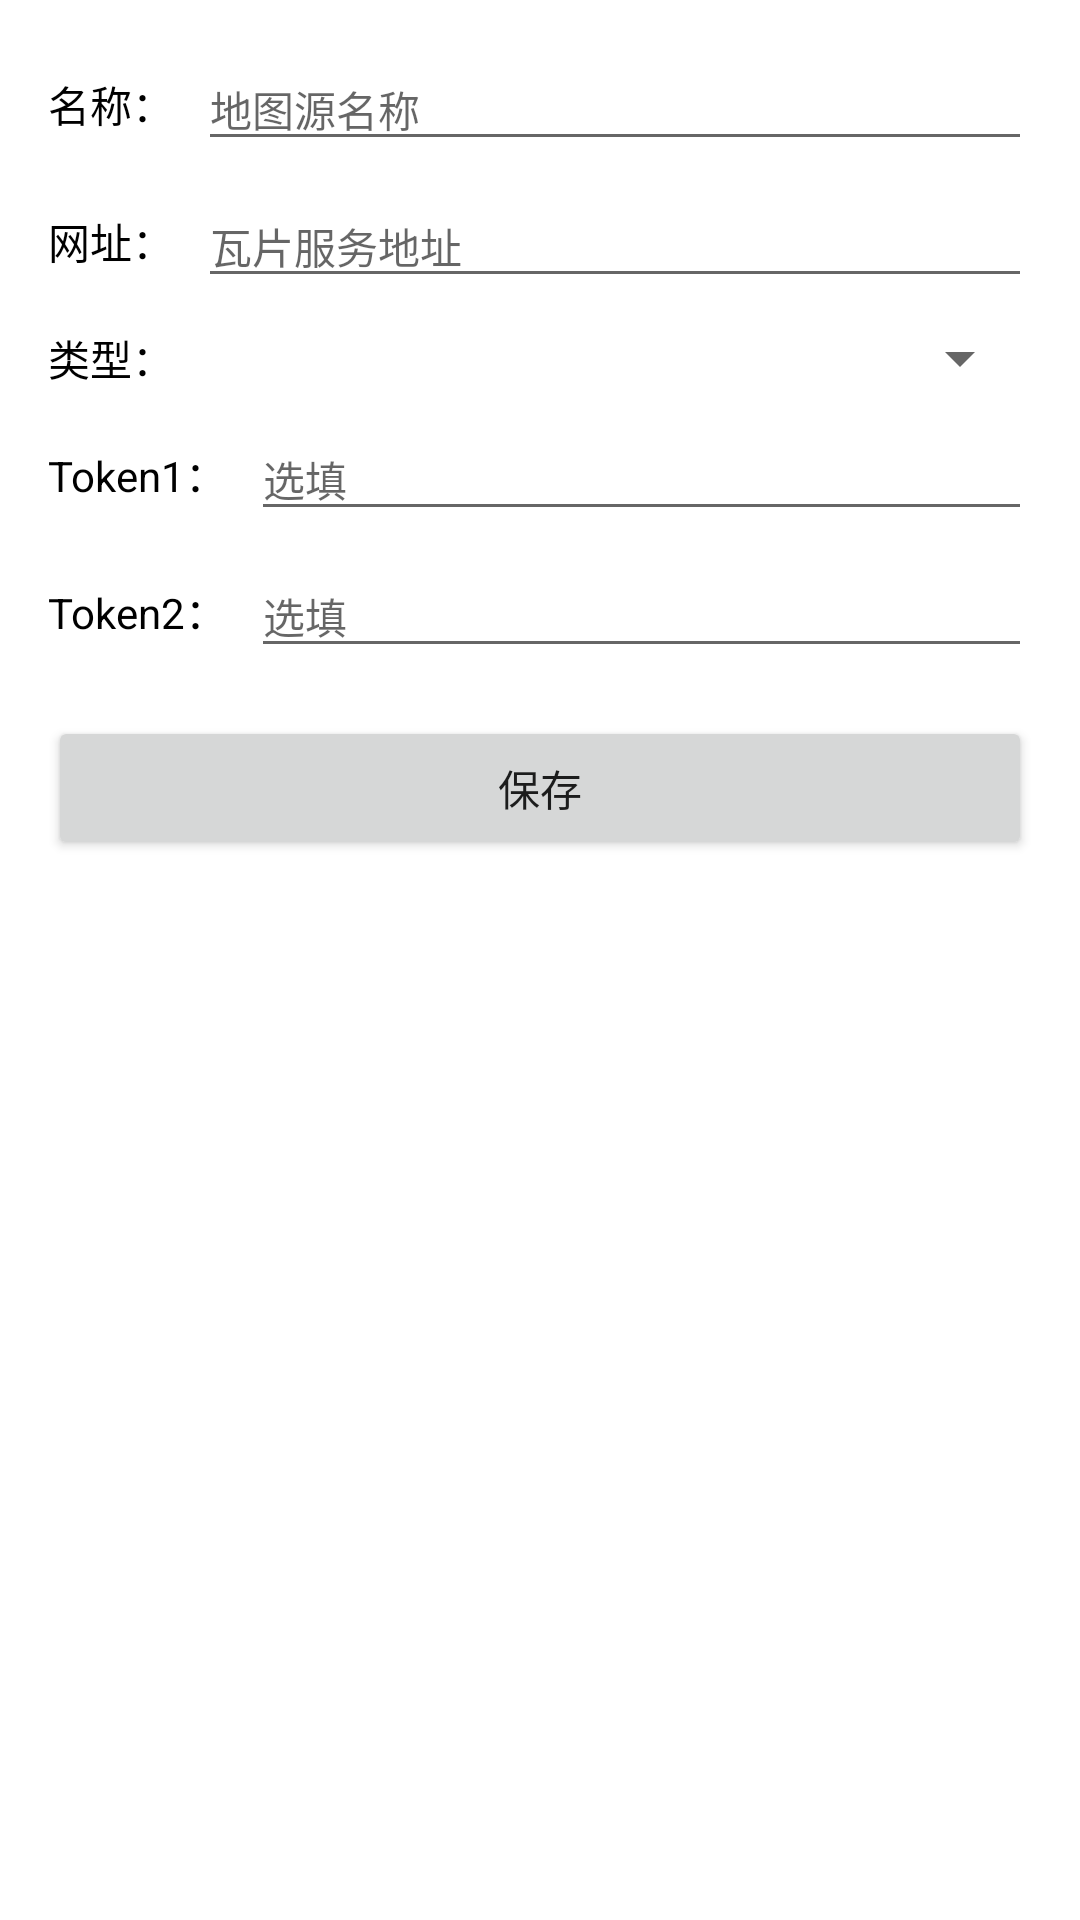

The Android layout XML behind this screen, and the referenced resources:
<!-- AndroidManifest.xml: application theme Theme.MobileMap -->
<!-- res/layout/dialog_map_source.xml -->
<?xml version="1.0" encoding="utf-8"?>
<LinearLayout xmlns:android="http://schemas.android.com/apk/res/android"
    android:layout_width="match_parent"
    android:layout_height="wrap_content"
    android:orientation="vertical"
    android:padding="16dp">

    <LinearLayout
        android:layout_width="match_parent"
        android:layout_height="wrap_content"
        android:gravity="center_vertical"
        android:orientation="horizontal">

        <TextView
            android:layout_width="wrap_content"
            android:layout_height="wrap_content"
            android:text="@string/map_source_label_name"
            android:textSize="14sp"
            android:textColor="@color/black" />

        <EditText
            android:id="@+id/map_source_et_name"
            android:layout_width="0dp"
            android:layout_height="wrap_content"
            android:layout_weight="1"
            android:layout_marginStart="8dp"
            android:importantForAutofill="no"
            android:hint="@string/map_source_name_hint"
            android:inputType="text"
            android:textSize="14sp" />
    </LinearLayout>

    <LinearLayout
        android:layout_width="match_parent"
        android:layout_height="wrap_content"
        android:layout_marginTop="8dp"
        android:gravity="center_vertical"
        android:orientation="horizontal">

        <TextView
            android:layout_width="wrap_content"
            android:layout_height="wrap_content"
            android:text="@string/map_source_label_url"
            android:textSize="14sp"
            android:textColor="@color/black" />

        <EditText
            android:id="@+id/map_source_et_url"
            android:layout_width="0dp"
            android:layout_height="wrap_content"
            android:layout_weight="1"
            android:layout_marginStart="8dp"
            android:importantForAutofill="no"
            android:hint="@string/map_source_url_hint"
            android:inputType="textUri"
            android:textSize="14sp" />
    </LinearLayout>

    <LinearLayout
        android:layout_width="match_parent"
        android:layout_height="wrap_content"
        android:layout_marginTop="8dp"
        android:gravity="center_vertical"
        android:orientation="horizontal">

        <TextView
            android:layout_width="wrap_content"
            android:layout_height="wrap_content"
            android:text="@string/map_source_label_type"
            android:textSize="14sp"
            android:textColor="@color/black" />

        <Spinner
            android:id="@+id/map_source_spinner_type"
            android:layout_width="0dp"
            android:layout_height="wrap_content"
            android:layout_weight="1"
            android:layout_marginStart="8dp" />
    </LinearLayout>

    <LinearLayout
        android:layout_width="match_parent"
        android:layout_height="wrap_content"
        android:layout_marginTop="8dp"
        android:gravity="center_vertical"
        android:orientation="horizontal">

        <TextView
            android:layout_width="wrap_content"
            android:layout_height="wrap_content"
            android:text="@string/map_source_label_token1"
            android:textSize="14sp"
            android:textColor="@color/black" />

        <EditText
            android:id="@+id/map_source_et_token1"
            android:layout_width="0dp"
            android:layout_height="wrap_content"
            android:layout_weight="1"
            android:layout_marginStart="8dp"
            android:importantForAutofill="no"
            android:hint="@string/map_source_token_hint"
            android:inputType="textNoSuggestions"
            android:textSize="14sp" />
    </LinearLayout>

    <LinearLayout
        android:layout_width="match_parent"
        android:layout_height="wrap_content"
        android:layout_marginTop="8dp"
        android:gravity="center_vertical"
        android:orientation="horizontal">

        <TextView
            android:layout_width="wrap_content"
            android:layout_height="wrap_content"
            android:text="@string/map_source_label_token2"
            android:textSize="14sp"
            android:textColor="@color/black" />

        <EditText
            android:id="@+id/map_source_et_token2"
            android:layout_width="0dp"
            android:layout_height="wrap_content"
            android:layout_weight="1"
            android:layout_marginStart="8dp"
            android:importantForAutofill="no"
            android:hint="@string/map_source_token_hint"
            android:inputType="textNoSuggestions"
            android:textSize="14sp" />
    </LinearLayout>

    <Button
        android:id="@+id/map_source_btn_confirm"
        android:layout_width="match_parent"
        android:layout_height="wrap_content"
        android:layout_marginTop="16dp"
        android:text="@string/map_source_confirm" />

</LinearLayout>
<!-- resources referenced by this layout -->
<resources>
  <color name="black">#FF000000</color>
  <string name="map_source_confirm">保存</string>
  <string name="map_source_label_name">名称：</string>
  <string name="map_source_label_token1" tools:ignore="Typos">Token1：</string>
  <string name="map_source_label_token2">Token2：</string>
  <string name="map_source_label_type">类型：</string>
  <string name="map_source_label_url">网址：</string>
  <string name="map_source_name_hint">地图源名称</string>
  <string name="map_source_token_hint">选填</string>
  <string name="map_source_url_hint">瓦片服务地址</string>
  <style name="Theme.MobileMap" parent="Theme.MaterialComponents.DayNight.DarkActionBar">
          
          <item name="colorPrimary">@color/purple_500</item>
          <item name="colorPrimaryVariant">@color/purple_700</item>
          <item name="colorOnPrimary">@color/white</item>
          
          <item name="colorSecondary">@color/teal_200</item>
          <item name="colorSecondaryVariant">@color/teal_700</item>
          <item name="colorOnSecondary">@color/black</item>
          
          <item name="android:statusBarColor">?attr/colorPrimaryVariant</item>
          
      </style>
  <color name="purple_500">#FF6200EE</color>
  <color name="purple_700">#FF3700B3</color>
  <color name="white">#FFFFFFFF</color>
  <color name="teal_200">#FF03DAC5</color>
  <color name="teal_700">#FF018786</color>
</resources>
